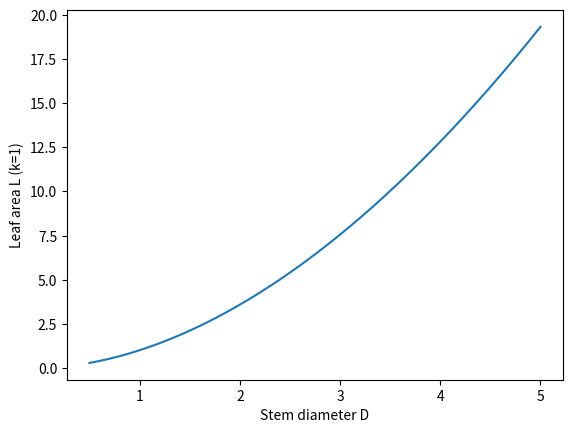
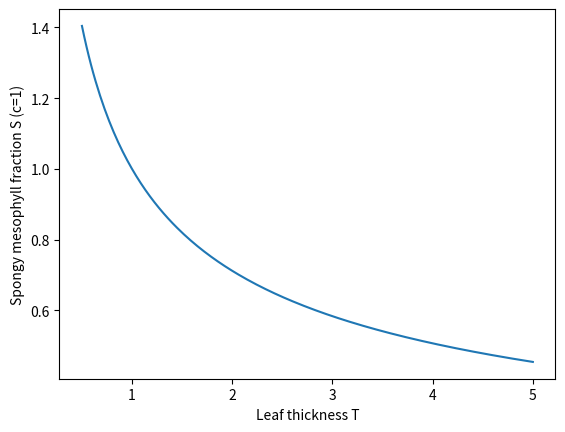

Source code (Python) for these figures, in order:
import numpy as np
import matplotlib.pyplot as plt

D = np.linspace(0.5, 5, 200)
T = np.linspace(0.5, 5, 200)

L = D**1.84
S = T**(-0.49)

plt.figure()
plt.plot(D, L)
plt.xlabel("Stem diameter D")
plt.ylabel("Leaf area L (k=1)")
plt.show()

plt.figure()
plt.plot(T, S)
plt.xlabel("Leaf thickness T")
plt.ylabel("Spongy mesophyll fraction S (c=1)")
plt.show()
